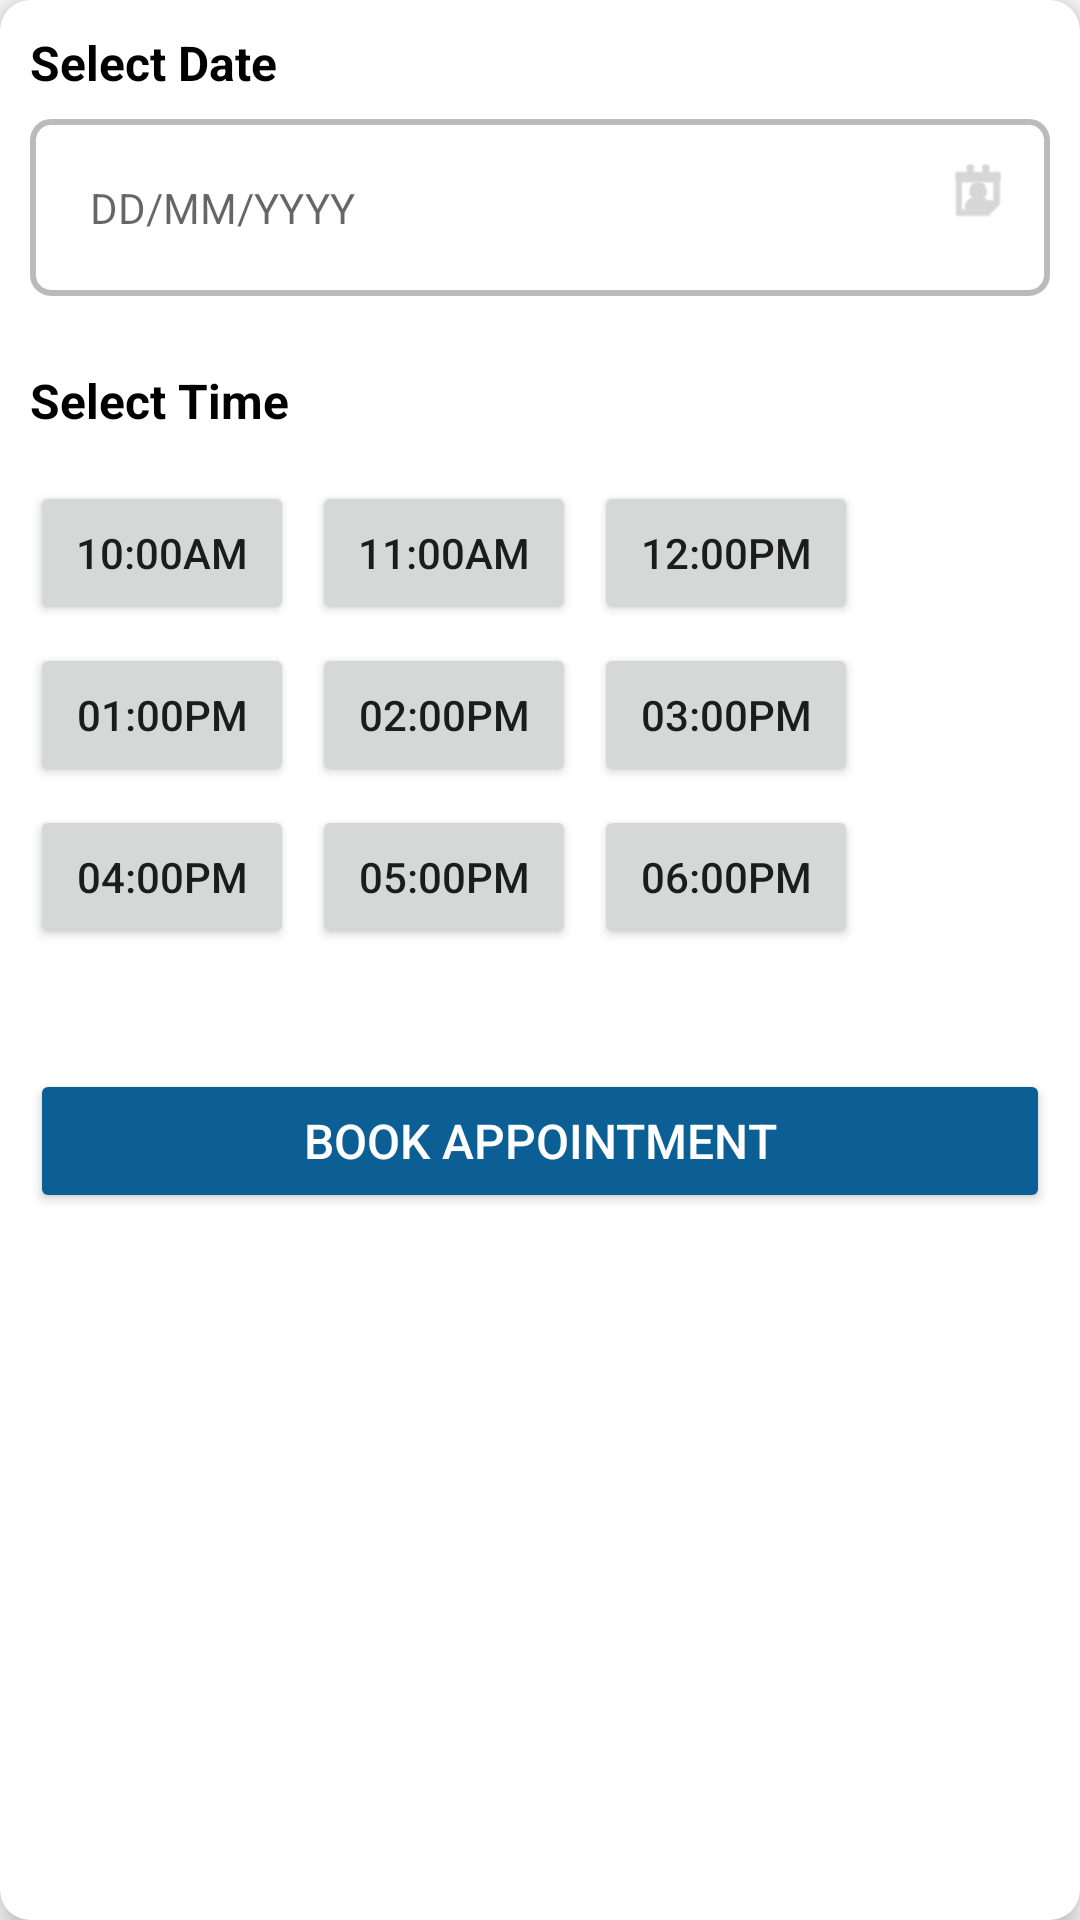

Layout XML and referenced resources for this Android screen:
<!-- AndroidManifest.xml: application theme Theme.DocConnect -->
<!-- res/layout/bookappointment_popup.xml -->
<?xml version="1.0" encoding="utf-8"?>
<androidx.cardview.widget.CardView
    xmlns:android="http://schemas.android.com/apk/res/android"
    xmlns:app="http://schemas.android.com/apk/res-auto"
    android:id="@+id/bookAppointmentPopup"
    android:layout_width="match_parent"
    android:layout_height="wrap_content"
    app:cardCornerRadius="10dp"
    android:layout_margin="16dp"
    app:cardElevation="6dp">

    <LinearLayout
        android:layout_width="match_parent"
        android:layout_height="wrap_content"
        android:orientation="vertical"
        android:padding="10dp">

        
        <TextView
            android:layout_width="wrap_content"
            android:layout_height="wrap_content"
            android:text="Select Date"
            android:textSize="16sp"
            android:textStyle="bold"
            android:textColor="@android:color/black"/>

        <LinearLayout
            android:layout_width="match_parent"
            android:layout_height="wrap_content"
            android:layout_marginTop="8dp"
            android:orientation="horizontal"
            android:background="@drawable/edittext_background"
            android:padding="12dp">

            <EditText
                android:id="@+id/etDate"
                android:layout_width="0dp"
                android:layout_weight="1"
                android:layout_height="wrap_content"
                android:hint="DD/MM/YYYY"
                android:textSize="14sp"
                android:background="@null"
                android:focusable="false"
                android:padding="8dp"/>

            <ImageView
                android:layout_width="24dp"
                android:layout_height="24dp"
                android:src="@android:drawable/ic_menu_my_calendar"
                app:tint="@color/gray" />
        </LinearLayout>

        
        <TextView
            android:layout_width="wrap_content"
            android:layout_height="wrap_content"
            android:layout_marginTop="24dp"
            android:text="Select Time"
            android:textSize="16sp"
            android:textStyle="bold"
            android:textColor="@android:color/black"/>

        <GridLayout
            android:id="@+id/gridLayoutTimeSlots"
            android:layout_width="match_parent"
            android:layout_height="wrap_content"
            android:columnCount="3"
            android:layout_marginTop="16dp"
            android:rowCount="3"
            >

            
            <Button
                android:id="@+id/btn10am"
                style="@style/TimeSlotButton"
                android:layout_marginRight="6dp"
                android:layout_marginBottom="6dp"
                android:text="10:00am" />

            <Button
                android:id="@+id/btn11am"
                style="@style/TimeSlotButton"
                android:layout_marginRight="6dp"
                android:text="11:00am" />

            <Button
                android:id="@+id/btn12pm"
                style="@style/TimeSlotButton"
                android:text="12:00pm"/>

            <Button
                android:id="@+id/btn1pm"
                style="@style/TimeSlotButton"
                android:layout_marginBottom="6dp"
                android:text="01:00pm" />

            <Button
                android:id="@+id/btn2pm"
                style="@style/TimeSlotButton"
                android:text="02:00pm"/>

            <Button
                android:id="@+id/btn3pm"
                style="@style/TimeSlotButton"
                android:text="03:00pm"/>

            <Button
                android:id="@+id/btn4pm"
                style="@style/TimeSlotButton"
                android:text="04:00pm"/>

            <Button
                android:id="@+id/btn5pm"
                style="@style/TimeSlotButton"
                android:text="05:00pm"/>

            <Button
                android:id="@+id/btn6pm"
                style="@style/TimeSlotButton"
                android:text="06:00pm"/>
        </GridLayout>

        
        <Button
            android:id="@+id/btnBookAppointment"
            android:layout_width="match_parent"
            android:layout_height="wrap_content"
            android:layout_marginTop="40dp"
            android:backgroundTint="@color/dark_blue"
            android:text="Book Appointment"
            android:textColor="@android:color/white"
            android:textSize="16sp"/>

    </LinearLayout>

</androidx.cardview.widget.CardView>
<!-- resources referenced by this layout -->
<resources>
  <color name="dark_blue">#0C5F95</color>
  <color name="gray">#BBBBBB</color>
  <!-- drawable edittext_background (drawable) -->
  <shape xmlns:android="http://schemas.android.com/apk/res/android" android:shape="rectangle">
      <solid android:color="@android:color/white"/>
      <stroke android:width="2dp" android:color="@color/gray"/>
      <corners android:radius="6dp"/>
      <padding android:left="12dp" android:right="12dp" android:top="8dp" android:bottom="8dp"/>
  </shape>
  <style name="Theme.DocConnect" parent="Theme.AppCompat.DayNight.NoActionBar" />
</resources>
